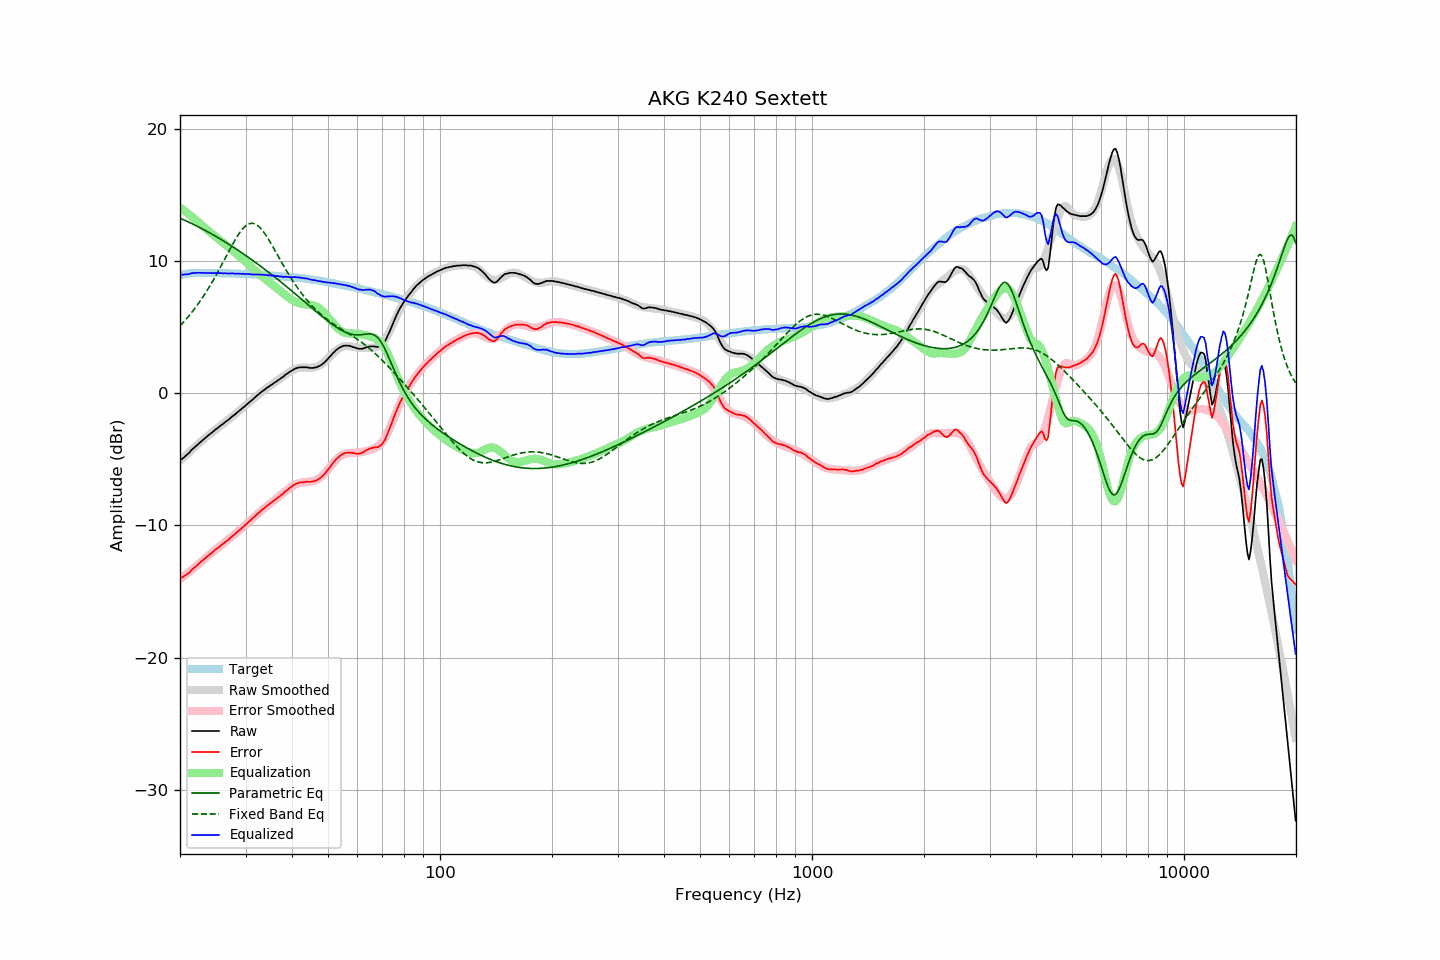

Values plotted in this chart, from the file beside it:
frequency, raw, error, smoothed, error_smoothed, equalization, parametric_eq, fixed_band_eq, equalized_raw, equalized_smoothed, target
20.00, -5.05, -13.97, -5.11, -14.05, 14.05, 13.23, 5.09, 9.00, 8.94, 8.92
20.20, -4.99, -13.94, -5.00, -13.96, 13.96, 13.18, 5.22, 8.97, 8.96, 8.95
20.40, -4.90, -13.88, -4.88, -13.86, 13.86, 13.13, 5.35, 8.97, 8.98, 8.98
20.61, -4.79, -13.79, -4.77, -13.77, 13.77, 13.07, 5.48, 8.98, 9.00, 9.00
20.81, -4.69, -13.72, -4.66, -13.68, 13.68, 13.02, 5.62, 8.99, 9.02, 9.03
21.02, -4.58, -13.64, -4.54, -13.58, 13.58, 12.96, 5.77, 9.00, 9.04, 9.06
21.23, -4.47, -13.54, -4.43, -13.48, 13.48, 12.90, 5.91, 9.01, 9.05, 9.07
21.44, -4.31, -13.39, -4.32, -13.38, 13.38, 12.85, 6.06, 9.08, 9.06, 9.08
21.66, -4.20, -13.29, -4.21, -13.29, 13.29, 12.79, 6.22, 9.09, 9.07, 9.09
21.87, -4.09, -13.18, -4.10, -13.19, 13.19, 12.73, 6.37, 9.10, 9.08, 9.09
22.09, -3.99, -13.09, -3.99, -13.09, 13.09, 12.67, 6.54, 9.10, 9.09, 9.10
22.31, -3.88, -12.98, -3.89, -12.98, 12.98, 12.61, 6.70, 9.11, 9.10, 9.10
22.54, -3.77, -12.87, -3.77, -12.87, 12.87, 12.54, 6.87, 9.10, 9.10, 9.10
22.76, -3.66, -12.76, -3.66, -12.76, 12.76, 12.48, 7.05, 9.10, 9.10, 9.10
22.99, -3.55, -12.64, -3.56, -12.66, 12.66, 12.42, 7.23, 9.11, 9.10, 9.09
23.22, -3.46, -12.55, -3.45, -12.55, 12.55, 12.35, 7.41, 9.09, 9.10, 9.09
23.45, -3.36, -12.45, -3.35, -12.44, 12.44, 12.29, 7.60, 9.08, 9.09, 9.09
23.69, -3.25, -12.34, -3.25, -12.34, 12.34, 12.22, 7.80, 9.09, 9.09, 9.09
23.92, -3.15, -12.24, -3.15, -12.24, 12.24, 12.16, 7.99, 9.09, 9.09, 9.09
24.16, -3.05, -12.14, -3.05, -12.14, 12.14, 12.09, 8.20, 9.09, 9.09, 9.09
24.40, -2.97, -12.06, -2.96, -12.04, 12.04, 12.02, 8.40, 9.07, 9.08, 9.09
24.65, -2.86, -11.94, -2.86, -11.94, 11.94, 11.95, 8.61, 9.08, 9.08, 9.08
24.89, -2.75, -11.83, -2.76, -11.84, 11.84, 11.88, 8.83, 9.10, 9.08, 9.08
25.14, -2.67, -11.75, -2.67, -11.75, 11.75, 11.81, 9.05, 9.08, 9.08, 9.08
25.39, -2.58, -11.66, -2.57, -11.65, 11.65, 11.74, 9.27, 9.07, 9.08, 9.08
25.65, -2.47, -11.55, -2.48, -11.55, 11.55, 11.66, 9.49, 9.09, 9.08, 9.08
25.91, -2.38, -11.45, -2.38, -11.46, 11.46, 11.59, 9.72, 9.08, 9.07, 9.07
26.16, -2.30, -11.37, -2.29, -11.36, 11.36, 11.52, 9.95, 9.06, 9.07, 9.07
26.43, -2.19, -11.26, -2.20, -11.26, 11.26, 11.44, 10.18, 9.07, 9.07, 9.07
26.69, -2.10, -11.17, -2.10, -11.17, 11.17, 11.37, 10.41, 9.07, 9.07, 9.07
26.96, -2.02, -11.09, -2.00, -11.07, 11.07, 11.29, 10.64, 9.05, 9.06, 9.07
27.23, -1.91, -10.97, -1.91, -10.97, 10.97, 11.21, 10.87, 9.06, 9.06, 9.06
27.50, -1.81, -10.87, -1.81, -10.87, 10.87, 11.14, 11.10, 9.06, 9.06, 9.06
27.77, -1.71, -10.76, -1.72, -10.77, 10.77, 11.06, 11.32, 9.06, 9.05, 9.05
28.05, -1.63, -10.68, -1.62, -10.66, 10.66, 10.98, 11.53, 9.04, 9.05, 9.05
28.33, -1.52, -10.56, -1.52, -10.56, 10.56, 10.90, 11.74, 9.04, 9.04, 9.04
28.62, -1.41, -10.45, -1.42, -10.46, 10.46, 10.82, 11.93, 9.05, 9.04, 9.04
28.90, -1.32, -10.36, -1.32, -10.35, 10.35, 10.74, 12.11, 9.04, 9.04, 9.04
29.19, -1.22, -10.25, -1.22, -10.25, 10.25, 10.66, 12.28, 9.03, 9.03, 9.03
29.48, -1.11, -10.14, -1.11, -10.14, 10.14, 10.57, 12.43, 9.03, 9.03, 9.03
29.78, -1.02, -10.04, -1.01, -10.03, 10.03, 10.49, 12.56, 9.01, 9.02, 9.02
30.08, -0.91, -9.93, -0.91, -9.92, 9.92, 10.40, 12.67, 9.01, 9.02, 9.02
30.38, -0.80, -9.81, -0.80, -9.81, 9.81, 10.32, 12.75, 9.01, 9.01, 9.01
30.68, -0.69, -9.70, -0.70, -9.70, 9.70, 10.23, 12.81, 9.01, 9.00, 9.01
30.99, -0.60, -9.60, -0.59, -9.59, 9.59, 10.15, 12.84, 8.99, 9.00, 9.00
31.30, -0.50, -9.49, -0.49, -9.48, 9.48, 10.06, 12.85, 8.98, 8.99, 8.99
31.61, -0.39, -9.38, -0.38, -9.37, 9.37, 9.97, 12.83, 8.98, 8.99, 8.99
31.93, -0.28, -9.26, -0.28, -9.26, 9.26, 9.89, 12.78, 8.98, 8.98, 8.98
32.24, -0.17, -9.14, -0.18, -9.15, 9.15, 9.80, 12.70, 8.98, 8.97, 8.97
32.57, -0.07, -9.04, -0.08, -9.05, 9.05, 9.71, 12.61, 8.97, 8.97, 8.97
32.89, 0.02, -8.94, 0.02, -8.94, 8.94, 9.62, 12.49, 8.96, 8.96, 8.96
33.22, 0.13, -8.82, 0.12, -8.84, 8.84, 9.53, 12.35, 8.97, 8.95, 8.95
33.55, 0.21, -8.74, 0.21, -8.74, 8.74, 9.43, 12.20, 8.95, 8.94, 8.95
33.89, 0.30, -8.64, 0.30, -8.63, 8.63, 9.34, 12.03, 8.94, 8.94, 8.94
34.23, 0.41, -8.52, 0.39, -8.54, 8.54, 9.25, 11.84, 8.95, 8.93, 8.93
34.57, 0.47, -8.45, 0.48, -8.44, 8.44, 9.16, 11.65, 8.91, 8.92, 8.92
34.92, 0.57, -8.34, 0.56, -8.35, 8.35, 9.06, 11.45, 8.92, 8.91, 8.91
35.27, 0.64, -8.26, 0.65, -8.25, 8.25, 8.97, 11.24, 8.89, 8.90, 8.90
35.62, 0.73, -8.16, 0.73, -8.16, 8.16, 8.87, 11.03, 8.89, 8.89, 8.89
35.97, 0.82, -8.06, 0.82, -8.06, 8.06, 8.78, 10.81, 8.88, 8.88, 8.88
... 635 more rows
